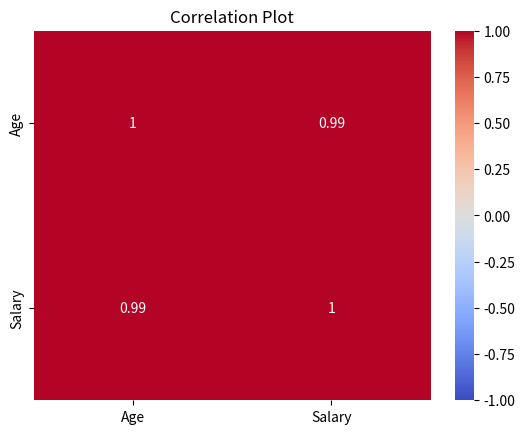

Python code for this plot: (Note: this script raises an exception after producing the figure.)
import pandas as pd
import numpy as np
import matplotlib.pyplot as plt
import seaborn as sns

# Sample data
age = [25, 30, 35, 40, 45]
salary = [50000, 60000, 75000, 90000, 110000]

# Creating a DataFrame
data = pd.DataFrame({'Age': age, 'Salary': salary})

# Correlation matrix
correlation_matrix = data.corr()

# Covariance matrix
covariance_matrix = data.cov()

# Plotting correlation heatmap
sns.heatmap(correlation_matrix, annot=True, cmap='coolwarm', vmin=-1, vmax=1)
plt.title('Correlation Plot')
plt.show()


import pandas as pd
import matplotlib.pyplot as plt
import seaborn as sns

# Assuming you have a diabetic dataset named 'diabetic_data'

# Bar graph for distribution
sns.countplot(x='variable', data=diabetic_data)
plt.title('Bar Graph for Variable Distribution')
plt.show()

# Line chart for variable
sns.lineplot(x='variable', y='value', data=diabetic_data)
plt.title('Line Chart for Variable')
plt.show()


import pandas as pd
import numpy as np

# Sample data
exam_data = {
    'name': ['Anastasia', 'Dima', 'Katherine', 'James', 'Emily', 'Michael', 'Matthew', 'Laura', 'Kevin', 'Jonas'],
    'score': [12.5, 9, 16.5, np.nan, 9, 20, 14.5, np.nan, 8, 19],
    'attempts': [1, 3, 2, 3, 2, 3, 1, 1, 2, 1],
    'qualify': ['yes', 'no', 'yes', 'no', 'no', 'yes', 'yes', 'no', 'no', 'yes']
}
labels = ['a', 'b', 'c', 'd', 'e', 'f', 'g', 'h', 'i', 'j']

# Creating DataFrame
df = pd.DataFrame(exam_data, index=labels)

# Display DataFrame
print(df)

import numpy as np

# Assuming you have a NumPy array named 'fuel_efficiency'
fuel_efficiency = np.array([25, 30, 28, 35, 32])

# Calculate average fuel efficiency
average_fuel_efficiency = np.mean(fuel_efficiency)

# Determine percentage improvement between two car models
model1_efficiency = fuel_efficiency[0]
model2_efficiency = fuel_efficiency[1]

percentage_improvement = ((model2_efficiency - model1_efficiency) / model1_efficiency) * 100

# Display results
print(f'Average Fuel Efficiency: {average_fuel_efficiency}')
print(f'Percentage Improvement between Model 1 and Model 2: {percentage_improvement}%')
